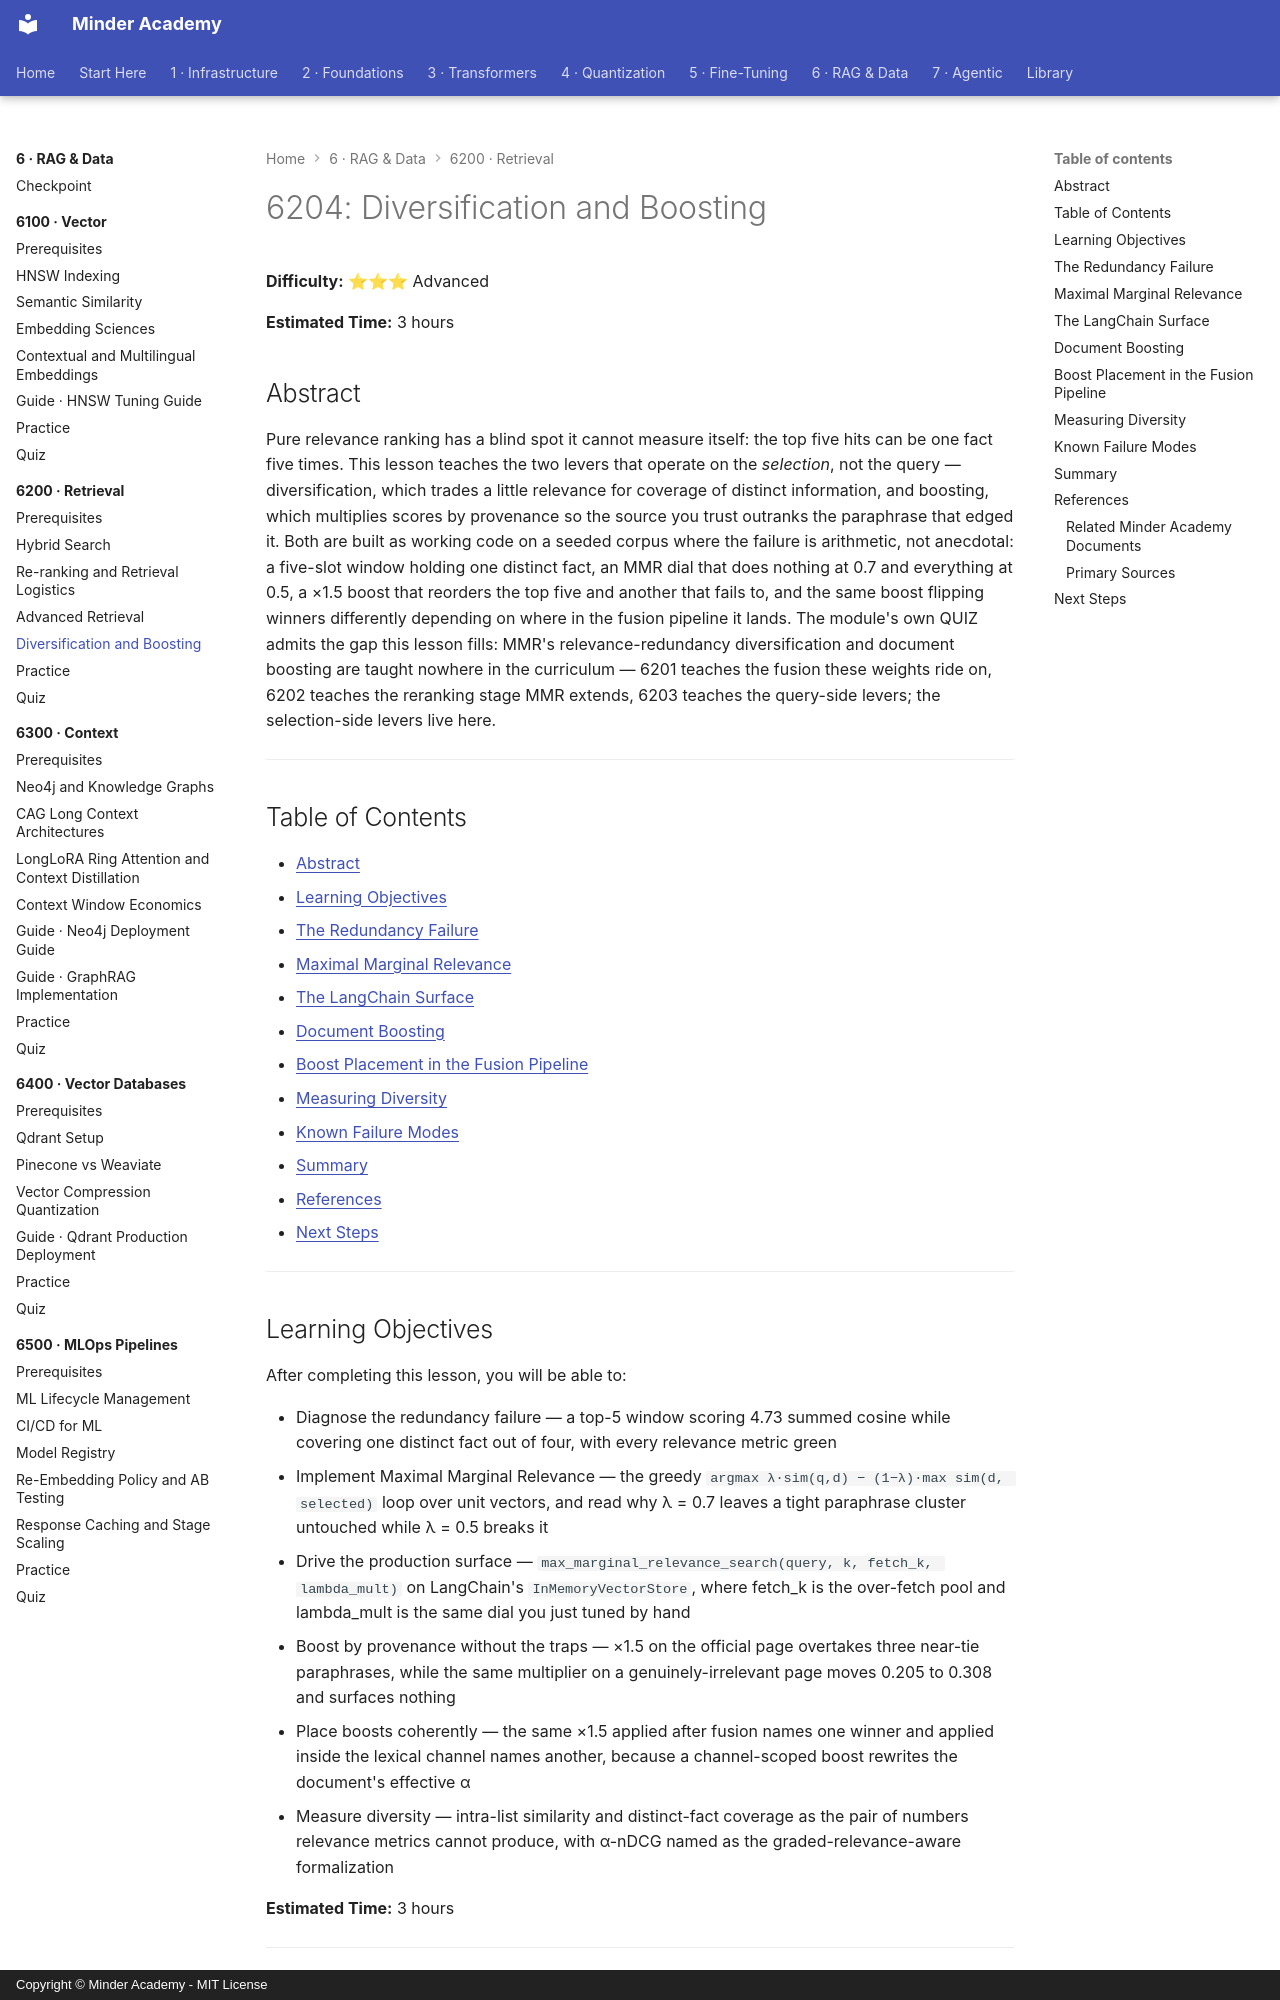

repository: minderhq/academy · page: phases/phase6-rag/6200-retrieval/6204-Diversification-and-Boosting/index.html · generator: mkdocs · copyright: Copyright © Minder Academy - MIT License

---
Document ID: 6204
Title: "6204: Diversification and Boosting"
Phase: 6
Module: 6200
Last Updated: 2026-10-23
Status: Complete
Difficulty: Advanced
Estimated Time: 3 hours
Prerequisites: See module README
Related: See module README
Tags: ['rag', 'retrieval', 'hybrid-search', 'reranking']
---

# 6204: Diversification and Boosting

**Difficulty:** ⭐⭐⭐ Advanced

**Estimated Time:** 3 hours

## Abstract

Pure relevance ranking has a blind spot it cannot measure itself: the top five hits can be one fact five times. This lesson teaches the two levers that operate on the *selection*, not the query — diversification, which trades a little relevance for coverage of distinct information, and boosting, which multiplies scores by provenance so the source you trust outranks the paraphrase that edged it. Both are built as working code on a seeded corpus where the failure is arithmetic, not anecdotal: a five-slot window holding one distinct fact, an MMR dial that does nothing at 0.7 and everything at 0.5, a ×1.5 boost that reorders the top five and another that fails to, and the same boost flipping winners differently depending on where in the fusion pipeline it lands. The module's own QUIZ admits the gap this lesson fills: MMR's relevance-redundancy diversification and document boosting are taught nowhere in the curriculum — 6201 teaches the fusion these weights ride on, 6202 teaches the reranking stage MMR extends, 6203 teaches the query-side levers; the selection-side levers live here.

---

## Table of Contents

- [Abstract](#abstract)
- [Learning Objectives](#learning-objectives)
- [The Redundancy Failure](#the-redundancy-failure)
- [Maximal Marginal Relevance](#maximal-marginal-relevance)
- [The LangChain Surface](#the-langchain-surface)
- [Document Boosting](#document-boosting)
- [Boost Placement in the Fusion Pipeline](#boost-placement-in-the-fusion-pipeline)
- [Measuring Diversity](#measuring-diversity)
- [Known Failure Modes](#known-failure-modes)
- [Summary](#summary)
- [References](#references)
- [Next Steps](#next-steps)

---

## Learning Objectives

After completing this lesson, you will be able to:

- Diagnose the redundancy failure — a top-5 window scoring 4.73 summed cosine while covering one distinct fact out of four, with every relevance metric green
- Implement Maximal Marginal Relevance — the greedy `argmax λ·sim(q,d) − (1−λ)·max sim(d, selected)` loop over unit vectors, and read why λ = 0.7 leaves a tight paraphrase cluster untouched while λ = 0.5 breaks it
- Drive the production surface — `max_marginal_relevance_search(query, k, fetch_k, lambda_mult)` on LangChain's `InMemoryVectorStore`, where fetch_k is the over-fetch pool and lambda_mult is the same dial you just tuned by hand
- Boost by provenance without the traps — ×1.5 on the official page overtakes three near-tie paraphrases, while the same multiplier on a genuinely-irrelevant page moves 0.205 to 0.308 and surfaces nothing
- Place boosts coherently — the same ×1.5 applied after fusion names one winner and applied inside the lexical channel names another, because a channel-scoped boost rewrites the document's effective α
- Measure diversity — intra-list similarity and distinct-fact coverage as the pair of numbers relevance metrics cannot produce, with α-nDCG named as the graded-relevance-aware formalization

**Estimated Time:** 3 hours

---
